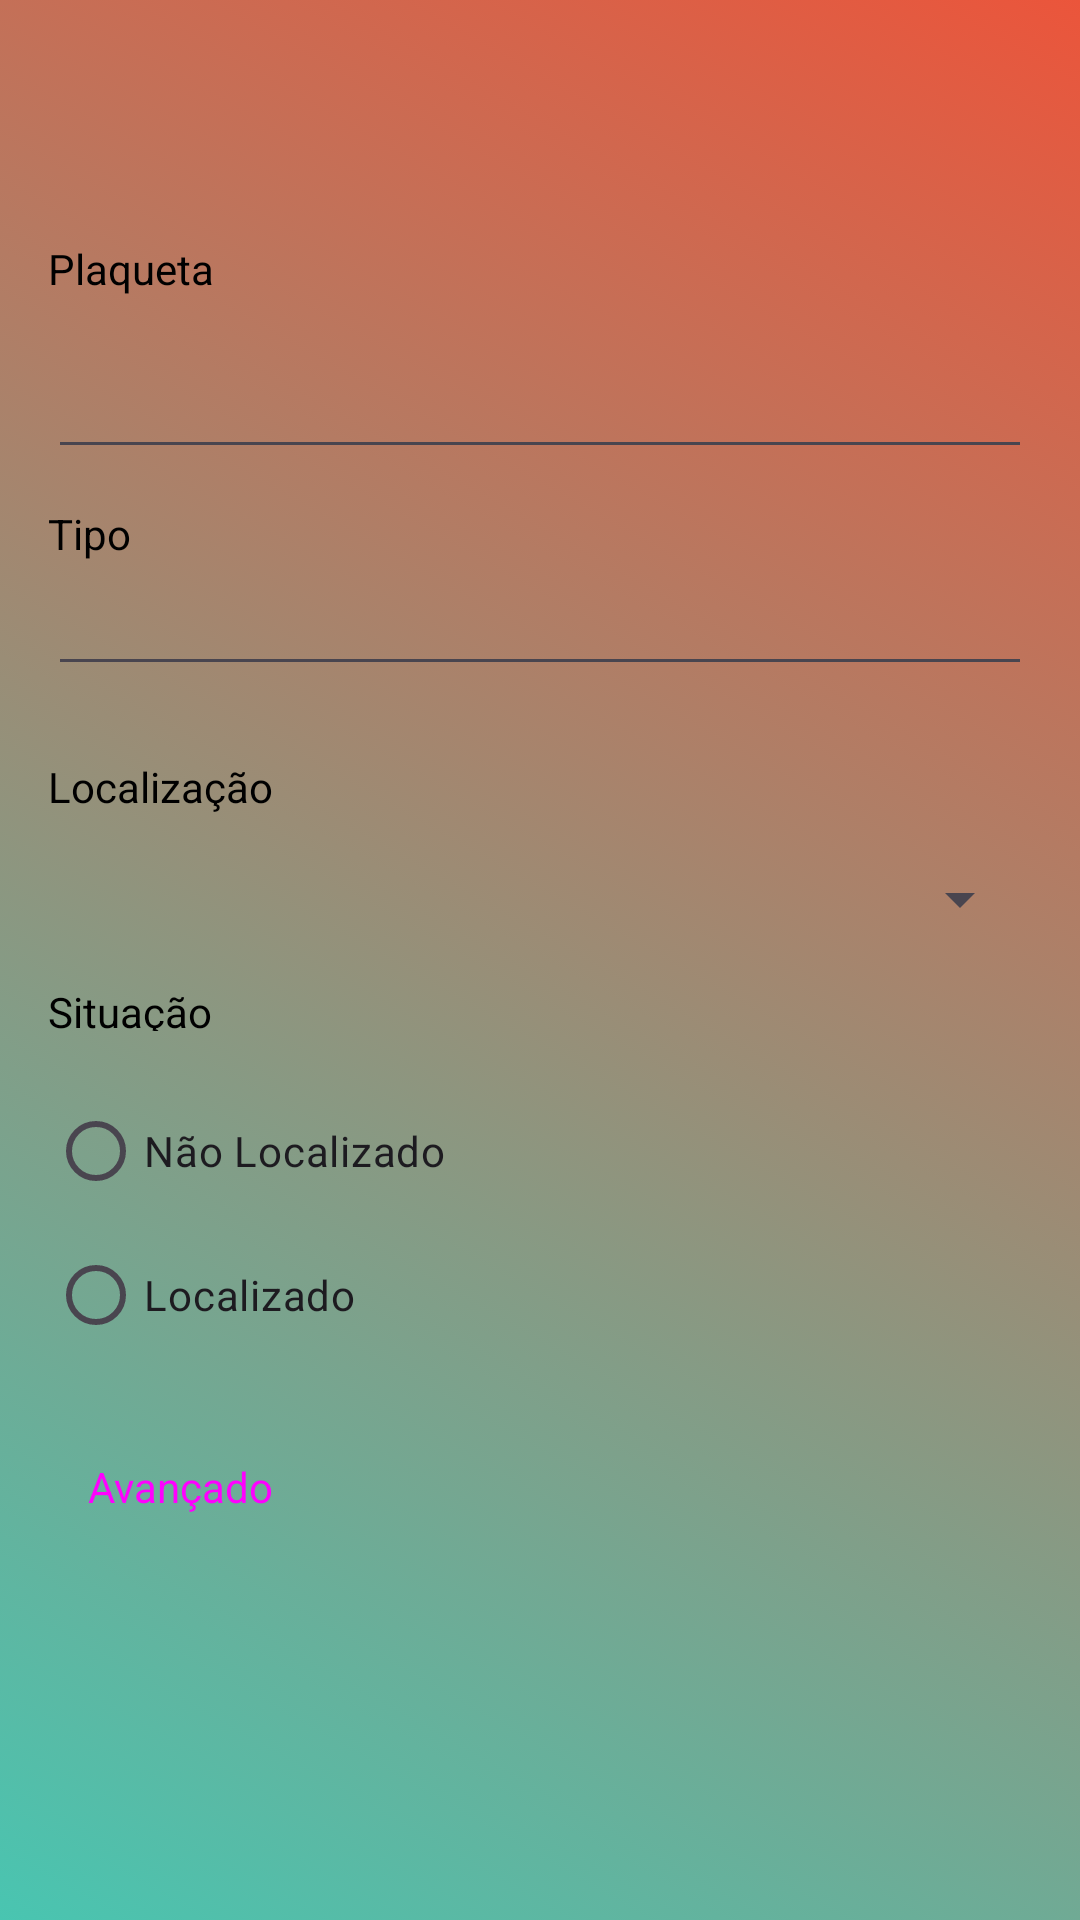

Write the Android layout XML for this screen, with the resource values it uses.
<!-- AndroidManifest.xml: application theme Theme.PICKer -->
<!-- res/layout/activity_new_item.xml -->
<?xml version="1.0" encoding="utf-8"?>
<androidx.constraintlayout.widget.ConstraintLayout xmlns:android="http://schemas.android.com/apk/res/android"
    xmlns:app="http://schemas.android.com/apk/res-auto"
    xmlns:tools="http://schemas.android.com/tools"
    android:layout_width="match_parent"
    android:layout_height="match_parent"
    tools:context=".NewItemActivity">

    <TextView
        android:id="@+id/textView"
        android:layout_width="wrap_content"
        android:layout_height="wrap_content"
        android:layout_marginStart="16dp"
        android:layout_marginLeft="16dp"
        android:layout_marginTop="80dp"
        android:text="@string/plaqueta"
        app:layout_constraintStart_toStartOf="parent"
        app:layout_constraintTop_toTopOf="parent" />

    <EditText
        android:id="@+id/editTextPlate"
        android:layout_width="0dp"
        android:layout_height="wrap_content"
        android:layout_marginStart="16dp"
        android:layout_marginLeft="16dp"
        android:layout_marginTop="16dp"
        android:layout_marginEnd="16dp"
        android:layout_marginRight="16dp"
        android:ems="10"
        android:inputType="number|numberSigned"
        app:layout_constraintEnd_toEndOf="parent"
        app:layout_constraintStart_toStartOf="parent"
        app:layout_constraintTop_toBottomOf="@+id/textView" />

    <TextView
        android:id="@+id/textView2"
        android:layout_width="wrap_content"
        android:layout_height="wrap_content"
        android:layout_marginTop="12dp"
        android:text="@string/tipo"
        app:layout_constraintStart_toStartOf="@+id/editTextPlate"
        app:layout_constraintTop_toBottomOf="@+id/editTextPlate" />

    <EditText
        android:id="@+id/editTextType"
        android:layout_width="0dp"
        android:layout_height="wrap_content"
        android:layout_marginStart="16dp"
        android:layout_marginLeft="16dp"
        android:layout_marginEnd="16dp"
        android:layout_marginRight="16dp"
        android:ems="10"
        android:inputType="text"
        app:layout_constraintEnd_toEndOf="parent"
        app:layout_constraintHorizontal_bias="0.0"
        app:layout_constraintStart_toStartOf="parent"
        app:layout_constraintTop_toBottomOf="@+id/textView2" />

    <TextView
        android:id="@+id/textView3"
        android:layout_width="wrap_content"
        android:layout_height="wrap_content"
        android:layout_marginTop="24dp"
        android:text="@string/localizacao"
        app:layout_constraintStart_toStartOf="@+id/editTextType"
        app:layout_constraintTop_toBottomOf="@+id/editTextType" />

    <TextView
        android:id="@+id/textView4"
        android:layout_width="0dp"
        android:layout_height="16dp"
        android:layout_marginTop="16dp"
        android:text="@string/situacao"
        app:layout_constraintStart_toStartOf="@+id/spinnerLocale"
        app:layout_constraintTop_toBottomOf="@+id/spinnerLocale" />

    <RadioGroup
        android:id="@+id/radioGroupStatus"
        android:layout_width="wrap_content"
        android:layout_height="wrap_content"
        android:layout_marginTop="16dp"
        android:orientation="vertical"
        app:layout_constraintStart_toStartOf="@+id/textView4"
        app:layout_constraintTop_toBottomOf="@+id/textView4">

        <RadioButton
            android:id="@+id/radioButtonNotFound"
            android:layout_width="match_parent"
            android:layout_height="wrap_content"
            android:text="@string/naoLocalizado" />

        <RadioButton
            android:id="@+id/radioButtonFound"
            android:layout_width="match_parent"
            android:layout_height="wrap_content"
            android:text="@string/localizado" />

    </RadioGroup>

    <Spinner
        android:id="@+id/spinnerLocale"
        android:layout_width="0dp"
        android:layout_height="wrap_content"
        android:layout_marginStart="16dp"
        android:layout_marginLeft="16dp"
        android:layout_marginTop="16dp"
        android:layout_marginEnd="16dp"
        android:layout_marginRight="16dp"
        android:entries="@array/local"
        app:layout_constraintEnd_toEndOf="parent"
        app:layout_constraintHorizontal_bias="0.0"
        app:layout_constraintStart_toStartOf="parent"
        app:layout_constraintTop_toBottomOf="@+id/textView3" />

    <Button
        android:id="@+id/buttonAvancar"
        style="@style/Widget.Material3.Button.TextButton"
        android:layout_width="wrap_content"
        android:layout_height="wrap_content"
        android:layout_marginTop="16dp"
        android:onClick="lista"
        android:text="@string/Avançado"
        android:textAppearance="@style/TextAppearance.AppCompat"
        app:layout_constraintStart_toStartOf="@+id/radioGroupStatus"
        app:layout_constraintTop_toBottomOf="@+id/radioGroupStatus" />

</androidx.constraintlayout.widget.ConstraintLayout>
<!-- resources referenced by this layout -->
<resources>
  <string name="localizacao">Localização</string>
  <string name="localizado">Localizado</string>
  <string name="naoLocalizado">Não Localizado</string>
  <string name="plaqueta">Plaqueta</string>
  <string name="situacao">Situação</string>
  <string name="tipo">Tipo</string>
  <style name="Theme.PICKer" parent="Base.Theme.PICKer" />
  <style name="Base.Theme.PICKer" parent="Theme.Material3.Light">
          
  
          <item name="android:windowBackground">@drawable/ic_gradiente</item>
          <item name="android:action">@color/gradiente01</item>
          <item name="colorPrimary">@color/black</item>
          <item name="android:textColorPrimary">@color/black</item>
          <item name="android:textColor">@color/black</item>
  
      </style>
  <!-- drawable ic_gradiente (drawable) -->
  <?xml version="1.0" encoding="utf-8"?>
  <selector xmlns:android="http://schemas.android.com/apk/res/android">
      <item>
          <shape>
              <gradient android:startColor="@color/gradiente01"
                        android:endColor="@color/gradiente02"
                  android:type="linear"
                  android:angle="45"
                  ></gradient>
          </shape>
      </item>
  </selector>
  <color name="gradiente01">#49c5b1</color>
  <color name="black">#FF000000</color>
  <color name="gradiente02">#eb553b</color>
</resources>
